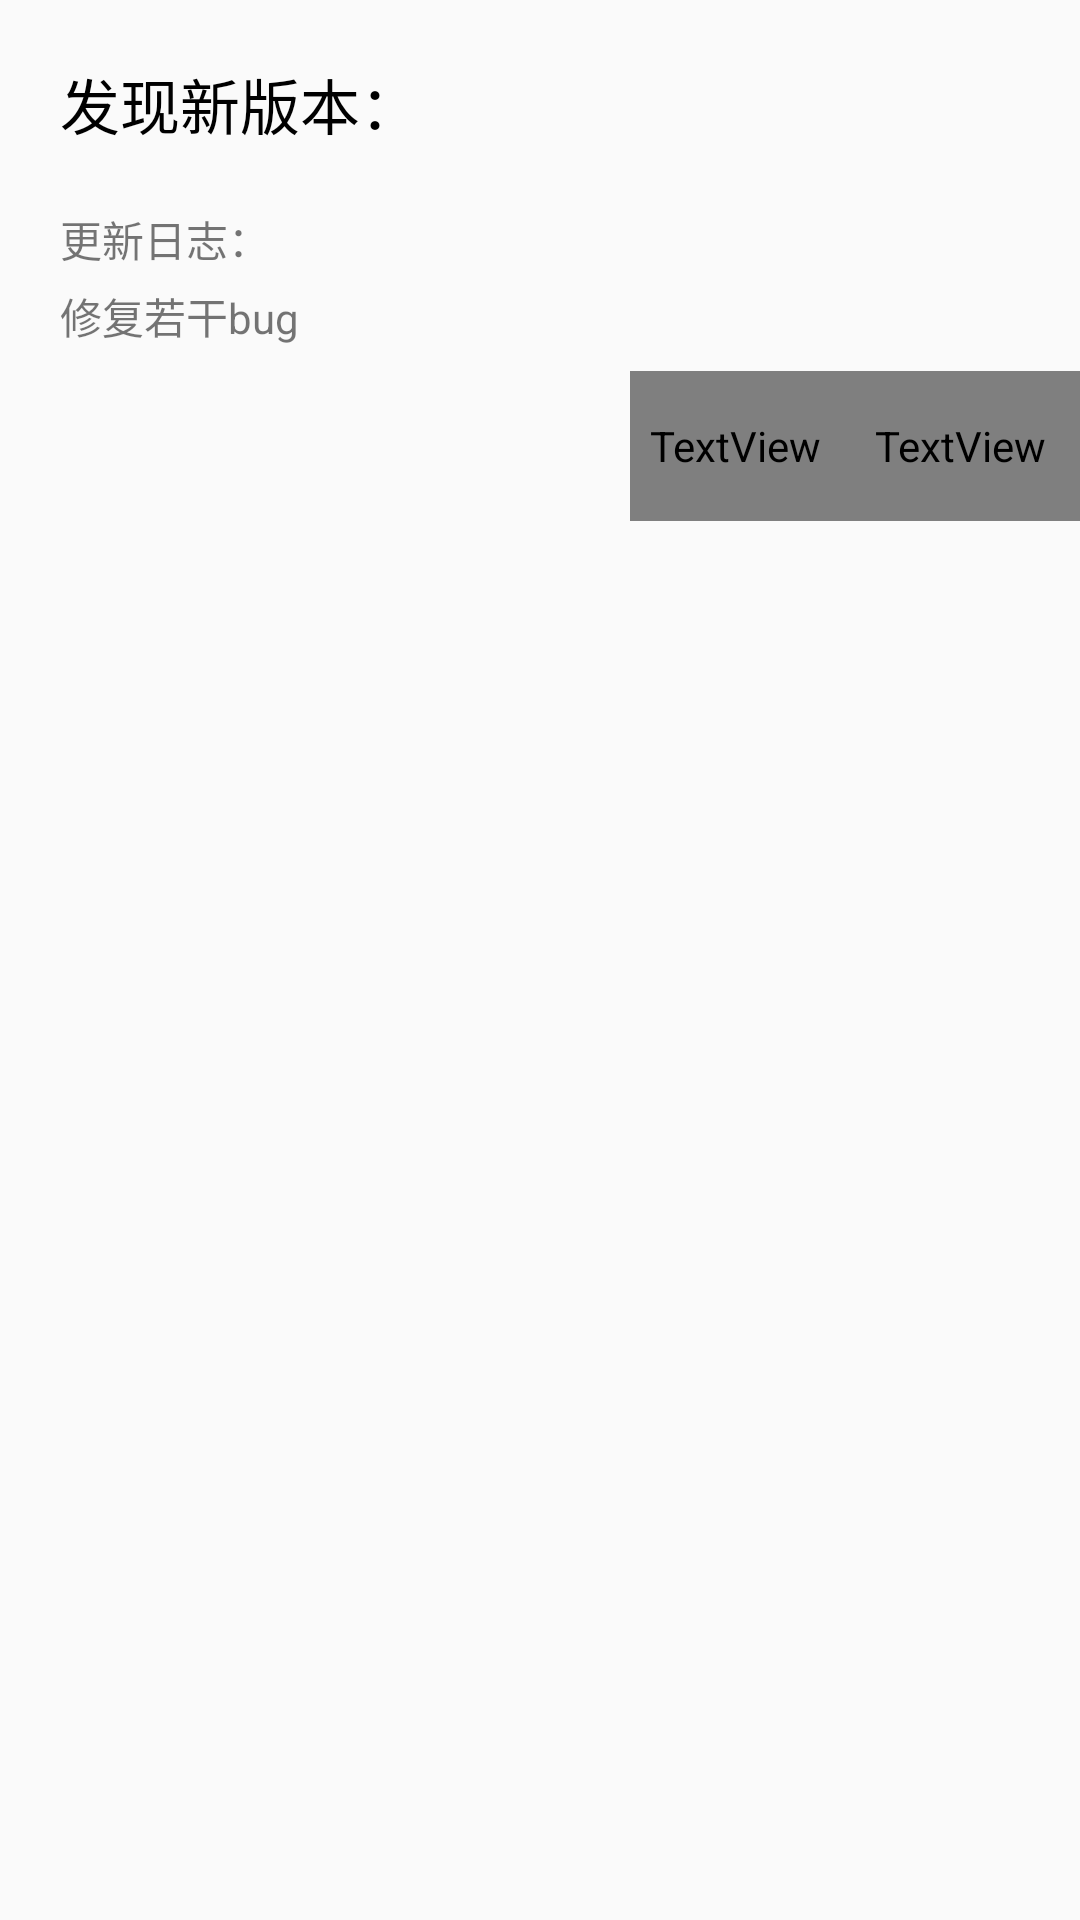

Layout XML and referenced resources for this Android screen:
<!-- AndroidManifest.xml: application theme AppTheme -->
<!-- res/layout/dialog_update.xml -->
<?xml version="1.0" encoding="utf-8"?>
<LinearLayout xmlns:android="http://schemas.android.com/apk/res/android"
    android:layout_width="match_parent"
    android:layout_height="match_parent"
    android:orientation="vertical">

    <TextView
        android:id="@+id/tv_version_name"
        android:layout_width="wrap_content"
        android:layout_height="wrap_content"
        android:padding="20dp"
        android:text="发现新版本："
        android:textColor="@color/black"
        android:textSize="20sp" />

    <TextView
        android:layout_width="wrap_content"
        android:layout_height="wrap_content"
        android:layout_marginLeft="20dp"
        android:layout_marginRight="20dp"
        android:text="更新日志：" />

    <TextView
        android:id="@+id/tv_changelog"
        android:layout_width="wrap_content"
        android:layout_height="wrap_content"
        android:layout_marginLeft="20dp"
        android:layout_marginRight="20dp"
        android:layout_marginTop="5dp"
        android:text="修复若干bug" />


    <RelativeLayout
        android:layout_width="match_parent"
        android:layout_height="wrap_content"
        android:layout_marginTop="8dp"
        android:gravity="center_vertical">

        <TextView
            android:id="@+id/btn_confirm"
            android:layout_width="80dp"
            android:layout_height="50dp"
            android:layout_alignParentRight="true"
            android:background="@drawable/bg_ripple"
            android:clickable="true"
            android:focusable="true"
            android:gravity="center"
            android:text="确定"
            android:textColor="@drawable/btn_dialog_text_selector" />

        <TextView
            android:id="@+id/btn_cancel"
            android:layout_width="70dp"
            android:layout_height="50dp"
            android:layout_toLeftOf="@id/btn_confirm"
            android:background="@drawable/bg_ripple"
            android:clickable="true"
            android:focusable="true"
            android:gravity="center"
            android:text="取消"
            android:textColor="@drawable/btn_dialog_text_selector" />
    </RelativeLayout>

</LinearLayout>
<!-- resources referenced by this layout -->
<resources>
  <color name="black">#000000</color>
  <!-- drawable bg_ripple (drawable) -->
  <?xml version="1.0" encoding="utf-8"?>
  <selector xmlns:android="http://schemas.android.com/apk/res/android" android:enterFadeDuration="200" android:exitFadeDuration="200">
      <item android:drawable="@color/divider" android:state_pressed="true" />
      <item android:drawable="@color/white" />
  </selector>
  <style name="AppTheme" parent="Theme.AppCompat.Light.NoActionBar">
          
          <item name="colorPrimary">@color/colorPrimary</item>
          <item name="colorPrimaryDark">@color/colorPrimaryDark</item>
          <item name="colorAccent">@color/colorAccent</item>
      </style>
  <color name="divider">#e7e7e7</color>
  <color name="white">#ffffff</color>
  <color name="colorPrimary">#007fff</color>
  <color name="colorPrimaryDark">#0072e5</color>
  <color name="colorAccent">#2196F3</color>
</resources>
